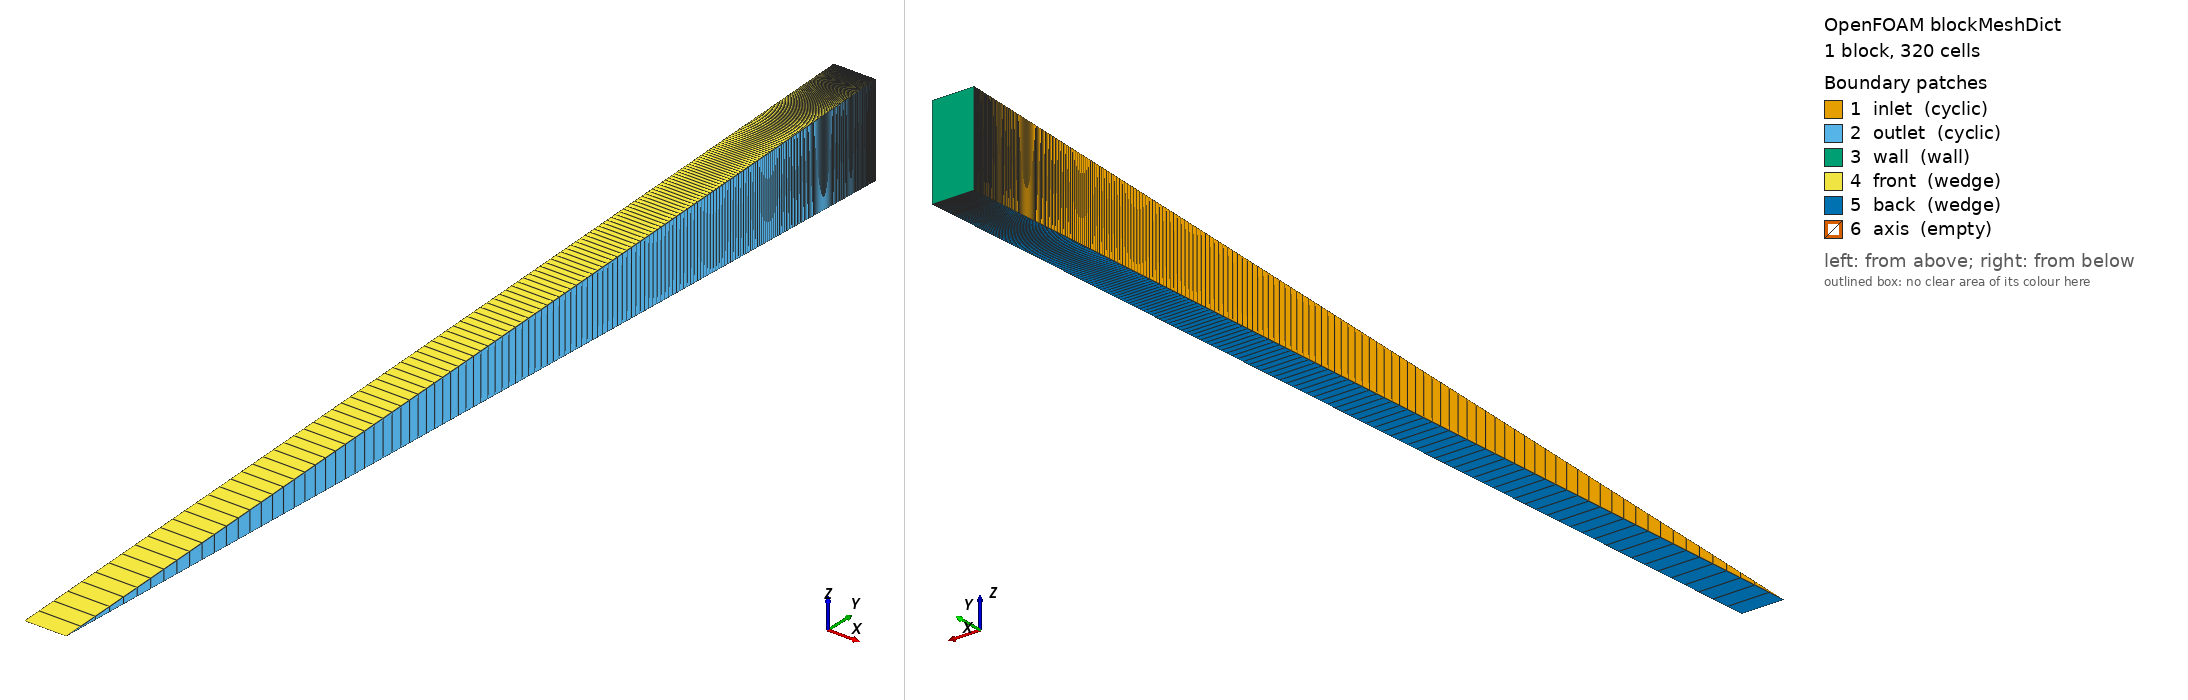

OpenFOAM case: the mesh blockMesh builds from blockMeshDict, 1 block(s), 320 cells. Boundary patches (legend numbers): 1 inlet (cyclic), 2 outlet (cyclic), 3 wall (wall), 4 front (wedge), 5 back (wedge), 6 axis (empty). Left view from above one corner, right view from below the opposite corner. Boundary conditions: 2 field file(s) under 0/; 6 of 6 drawn patches have an entry in a shipped field file.

=== system/blockMeshDict ===
FoamFile
{
    format      ascii;
    class       dictionary;
    object      blockMeshDict;
}

convertToMeters 1;
vertices
(
    (0 0 0) (0.002 0 0)
    (0.002 0.049952411079092894 0.0021809693682668) (0 0.049952411079092894 0.0021809693682668)
    (0 0.049952411079092894 -0.0021809693682668) (0.002 0.049952411079092894 -0.0021809693682668)
);
blocks ( hex (0 1 5 4 0 1 2 3) (1 320 1) simpleGrading (1 0.002895392856917947 1) );
boundary
(
    inlet  { type cyclic; neighbourPatch outlet; faces ((0 3 4 0)); }
    outlet { type cyclic; neighbourPatch inlet;  faces ((1 5 2 1)); }
    wall   { type wall;  faces ((3 2 5 4)); }
    front  { type wedge; faces ((0 1 2 3)); }
    back   { type wedge; faces ((0 4 5 1)); }
    axis   { type empty; faces ((0 1 1 0)); }
);


=== 0/wallShearStress ===
/*--------------------------------*- C++ -*----------------------------------*\
  =========                 |
  \\      /  F ield         | OpenFOAM: The Open Source CFD Toolbox
   \\    /   O peration     | Website:  https://openfoam.org
    \\  /    A nd           | Version:  14
     \\/     M anipulation  |
\*---------------------------------------------------------------------------*/
FoamFile
{
    format      ascii;
    class       volVectorField;
    location    "0";
    object      wallShearStress;
}
// * * * * * * * * * * * * * * * * * * * * * * * * * * * * * * * * * * * * * //

dimensions      [0 2 -2 0 0 0 0];

internalField   uniform (0 0 0);

boundaryField
{
    inlet
    {
        type            cyclic;
    }
    outlet
    {
        type            cyclic;
    }
    wall
    {
        type            calculated;
        value           uniform (-0.759520050144 -4.9752240298e-25 -4.45608476489e-26);
    }
    front
    {
        type            wedge;
    }
    back
    {
        type            wedge;
    }
    axis
    {
        type            empty;
    }
}


// ************************************************************************* //


=== 0/yPlus ===
/*--------------------------------*- C++ -*----------------------------------*\
  =========                 |
  \\      /  F ield         | OpenFOAM: The Open Source CFD Toolbox
   \\    /   O peration     | Website:  https://openfoam.org
    \\  /    A nd           | Version:  14
     \\/     M anipulation  |
\*---------------------------------------------------------------------------*/
FoamFile
{
    format      ascii;
    class       volScalarField;
    location    "0";
    object      yPlus;
}
// * * * * * * * * * * * * * * * * * * * * * * * * * * * * * * * * * * * * * //

dimensions      [];

internalField   uniform 0;

boundaryField
{
    inlet
    {
        type            cyclic;
    }
    outlet
    {
        type            cyclic;
    }
    wall
    {
        type            calculated;
        value           uniform 1.14744103852;
    }
    front
    {
        type            wedge;
    }
    back
    {
        type            wedge;
    }
    axis
    {
        type            empty;
    }
}


// ************************************************************************* //
